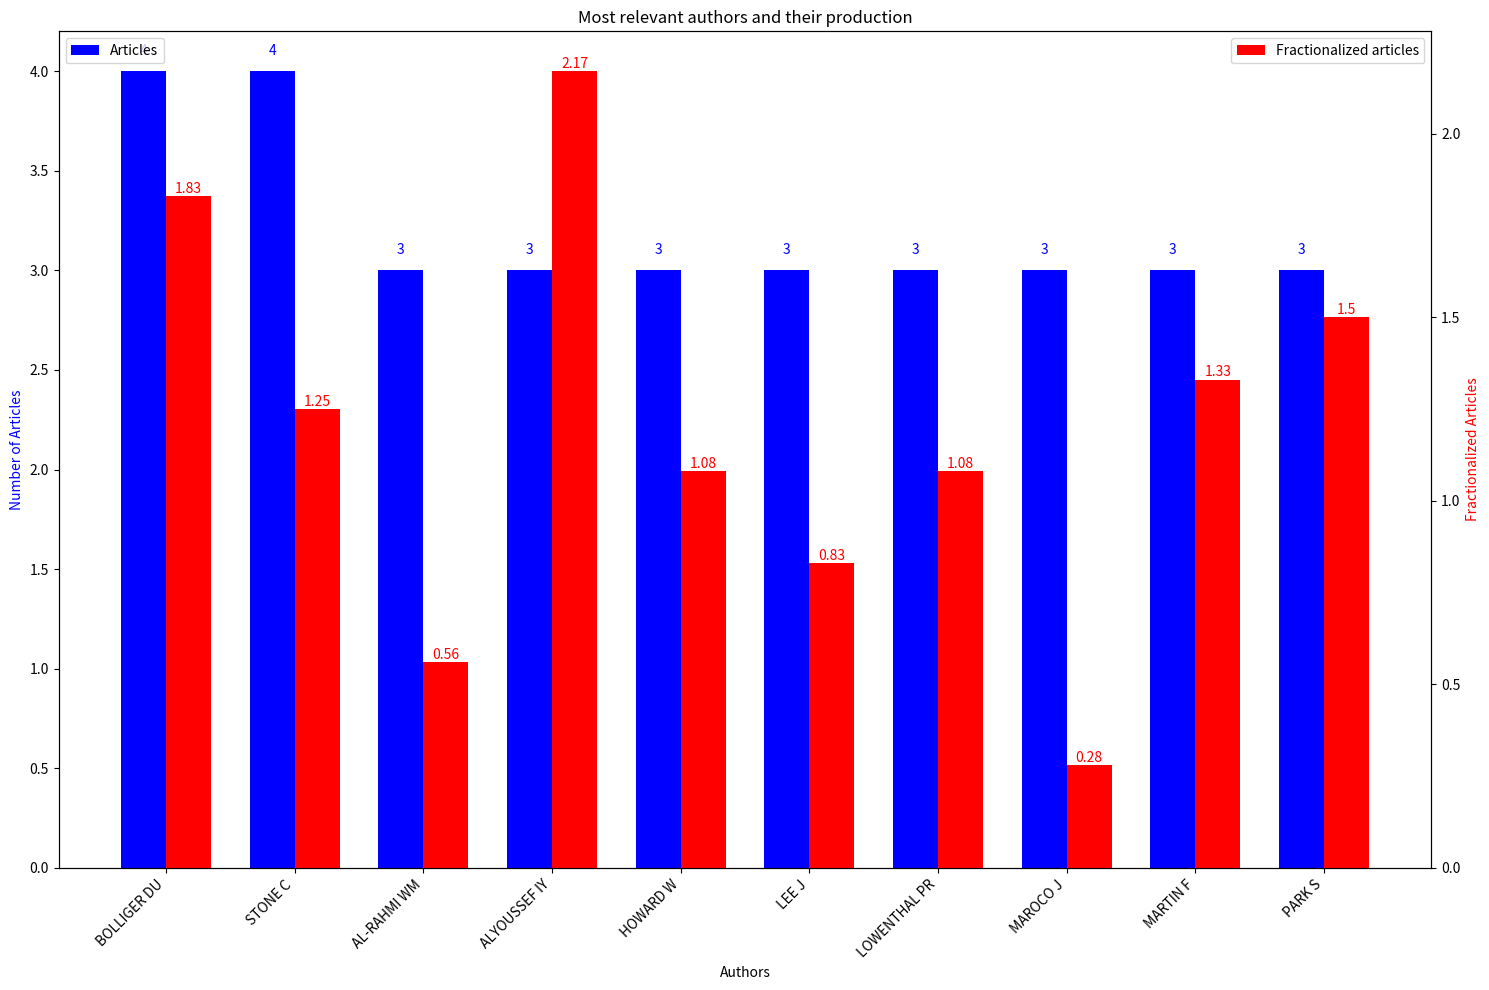

This chart was generated by the following Python code:
import matplotlib.pyplot as plt

# Datos
# Datos
authors = ["BOLLIGER DU", "STONE C", "AL-RAHMI WM", "ALYOUSSEF IY", "HOWARD W", 
           "LEE J", "LOWENTHAL PR", "MAROCO J", "MARTIN F", "PARK S"]
articles = [4, 4, 3, 3, 3, 3, 3, 3, 3, 3]
articles_fractionalized = [1.83, 1.25, 0.56, 2.17, 1.08, 0.83, 1.08, 0.28, 1.33, 1.50]


# Creación del gráfico
fig, ax1 = plt.subplots(figsize=(15, 10))

# Eje y doble
ax2 = ax1.twinx()
index = [i for i in range(len(authors))]
bar_width = 0.35

# Barras
bars1 = ax1.bar(index, articles, bar_width, label='Articles', color='b')
bars2 = ax2.bar([i + bar_width for i in index], articles_fractionalized, bar_width, label='Fractionalized articles', color='r')

# Etiquetas, títulos, etc.
ax1.set_xlabel('Authors')
ax1.set_ylabel('Number of Articles', color='b')
ax2.set_ylabel('Fractionalized Articles', color='r')
ax1.set_title('Most relevant authors and their production')
ax1.set_xticks([i + bar_width / 2 for i in index])
ax1.set_xticklabels(authors, rotation=45, ha='right')
ax1.legend(loc='upper left')
ax2.legend(loc='upper right')

# Mostrar valores en las barras
for bar in bars1:
    yval = bar.get_height()
    print(yval)
    ax1.text(bar.get_x() + bar.get_width()/2, yval + 0.1, round(yval, 2), ha='center', va='center', color='b')

for bar in bars2:
    yval = bar.get_height()
    ax2.text(bar.get_x() + bar.get_width()/2, yval + 0.02, round(yval, 2), ha='center', va='center', color='r')

# Mostrar gráfico
plt.tight_layout()
plt.show()
